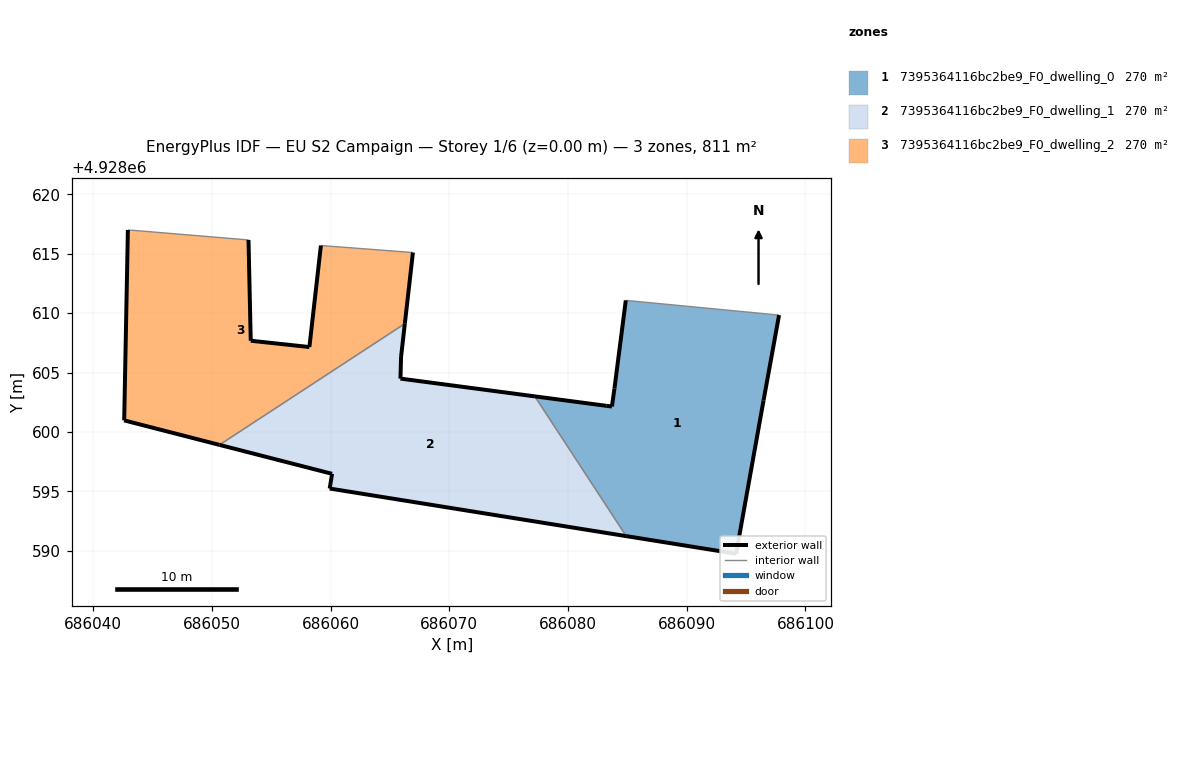
=== STOREY PLAN SPEC (per zone: floor XY polygon, exterior-wall plan segments, windows/doors) ===
zone 1: 7395364116bc2be9_F0_dwelling_0  (270.3 m²)
  floor: (686094.16, 4928589.74) (686096.47, 4928602.64) (686097.78, 4928609.84) (686084.87, 4928611.08) (686083.92, 4928603.66) (686083.70, 4928602.14) (686083.22, 4928602.20) (686077.21, 4928602.99) (686084.91, 4928591.22)
  exterior wall: (686083.92, 4928603.66) – (686084.87, 4928611.08)  [7.5 m]
  exterior wall: (686097.78, 4928609.84) – (686096.47, 4928602.64)  [7.3 m]
  exterior wall: (686096.47, 4928602.64) – (686094.16, 4928589.74)  [13.1 m]
  exterior wall: (686094.16, 4928589.74) – (686084.91, 4928591.22)  [9.4 m]
  exterior wall: (686077.21, 4928602.99) – (686083.22, 4928602.20)  [6.1 m]
  exterior wall: (686083.22, 4928602.20) – (686083.70, 4928602.14)  [0.5 m]
  exterior wall: (686083.70, 4928602.14) – (686083.92, 4928603.66)  [1.5 m]
  interior walls: 2
zone 2: 7395364116bc2be9_F0_dwelling_1  (270.3 m²)
  floor: (686084.91, 4928591.22) (686077.21, 4928602.99) (686065.89, 4928604.49) (686065.94, 4928606.31) (686066.26, 4928609.12) (686050.65, 4928598.91) (686060.13, 4928596.47) (686059.93, 4928595.23)
  exterior wall: (686065.89, 4928604.49) – (686077.21, 4928602.99)  [11.4 m]
  exterior wall: (686084.91, 4928591.22) – (686059.93, 4928595.23)  [25.3 m]
  exterior wall: (686059.93, 4928595.23) – (686060.13, 4928596.47)  [1.3 m]
  exterior wall: (686060.13, 4928596.47) – (686050.65, 4928598.91)  [9.8 m]
  exterior wall: (686066.26, 4928609.12) – (686065.94, 4928606.31)  [2.8 m]
  exterior wall: (686065.94, 4928606.31) – (686065.89, 4928604.49)  [1.8 m]
  interior walls: 2
zone 3: 7395364116bc2be9_F0_dwelling_2  (270.3 m²)
  floor: (686066.26, 4928609.12) (686066.94, 4928615.11) (686059.19, 4928615.70) (686058.22, 4928607.15) (686053.28, 4928607.68) (686053.09, 4928616.17) (686043.24, 4928616.99) (686042.93, 4928617.01) (686042.62, 4928600.97) (686050.65, 4928598.91)
  exterior wall: (686066.94, 4928615.11) – (686066.26, 4928609.12)  [6.0 m]
  exterior wall: (686050.65, 4928598.91) – (686042.62, 4928600.97)  [8.3 m]
  exterior wall: (686042.62, 4928600.97) – (686042.93, 4928617.01)  [16.0 m]
  exterior wall: (686053.09, 4928616.17) – (686053.28, 4928607.68)  [8.5 m]
  exterior wall: (686053.28, 4928607.68) – (686058.22, 4928607.15)  [5.0 m]
  exterior wall: (686058.22, 4928607.15) – (686059.19, 4928615.70)  [8.6 m]
  interior walls: 4

=== DERIVED (storey summary) ===
Building: EU S2 Campaign
Storey: 1 of 6  (floor level z = 0.00 m)
Storey gross floor area: 810.9 m²
Zones on this storey: 3
  - 7395364116bc2be9_F0_dwelling_0: floor 270.3 m²; exterior wall 45.4 m (136.1 m²); WWR 0.0%
  - 7395364116bc2be9_F0_dwelling_1: floor 270.3 m²; exterior wall 52.4 m (157.2 m²); WWR 0.0%
  - 7395364116bc2be9_F0_dwelling_2: floor 270.3 m²; exterior wall 52.4 m (157.3 m²); WWR 0.0%
Zone adjacency (shared interzone walls):
  - 7395364116bc2be9_F0_dwelling_0 ↔ 7395364116bc2be9_F0_dwelling_1
  - 7395364116bc2be9_F0_dwelling_1 ↔ 7395364116bc2be9_F0_dwelling_2